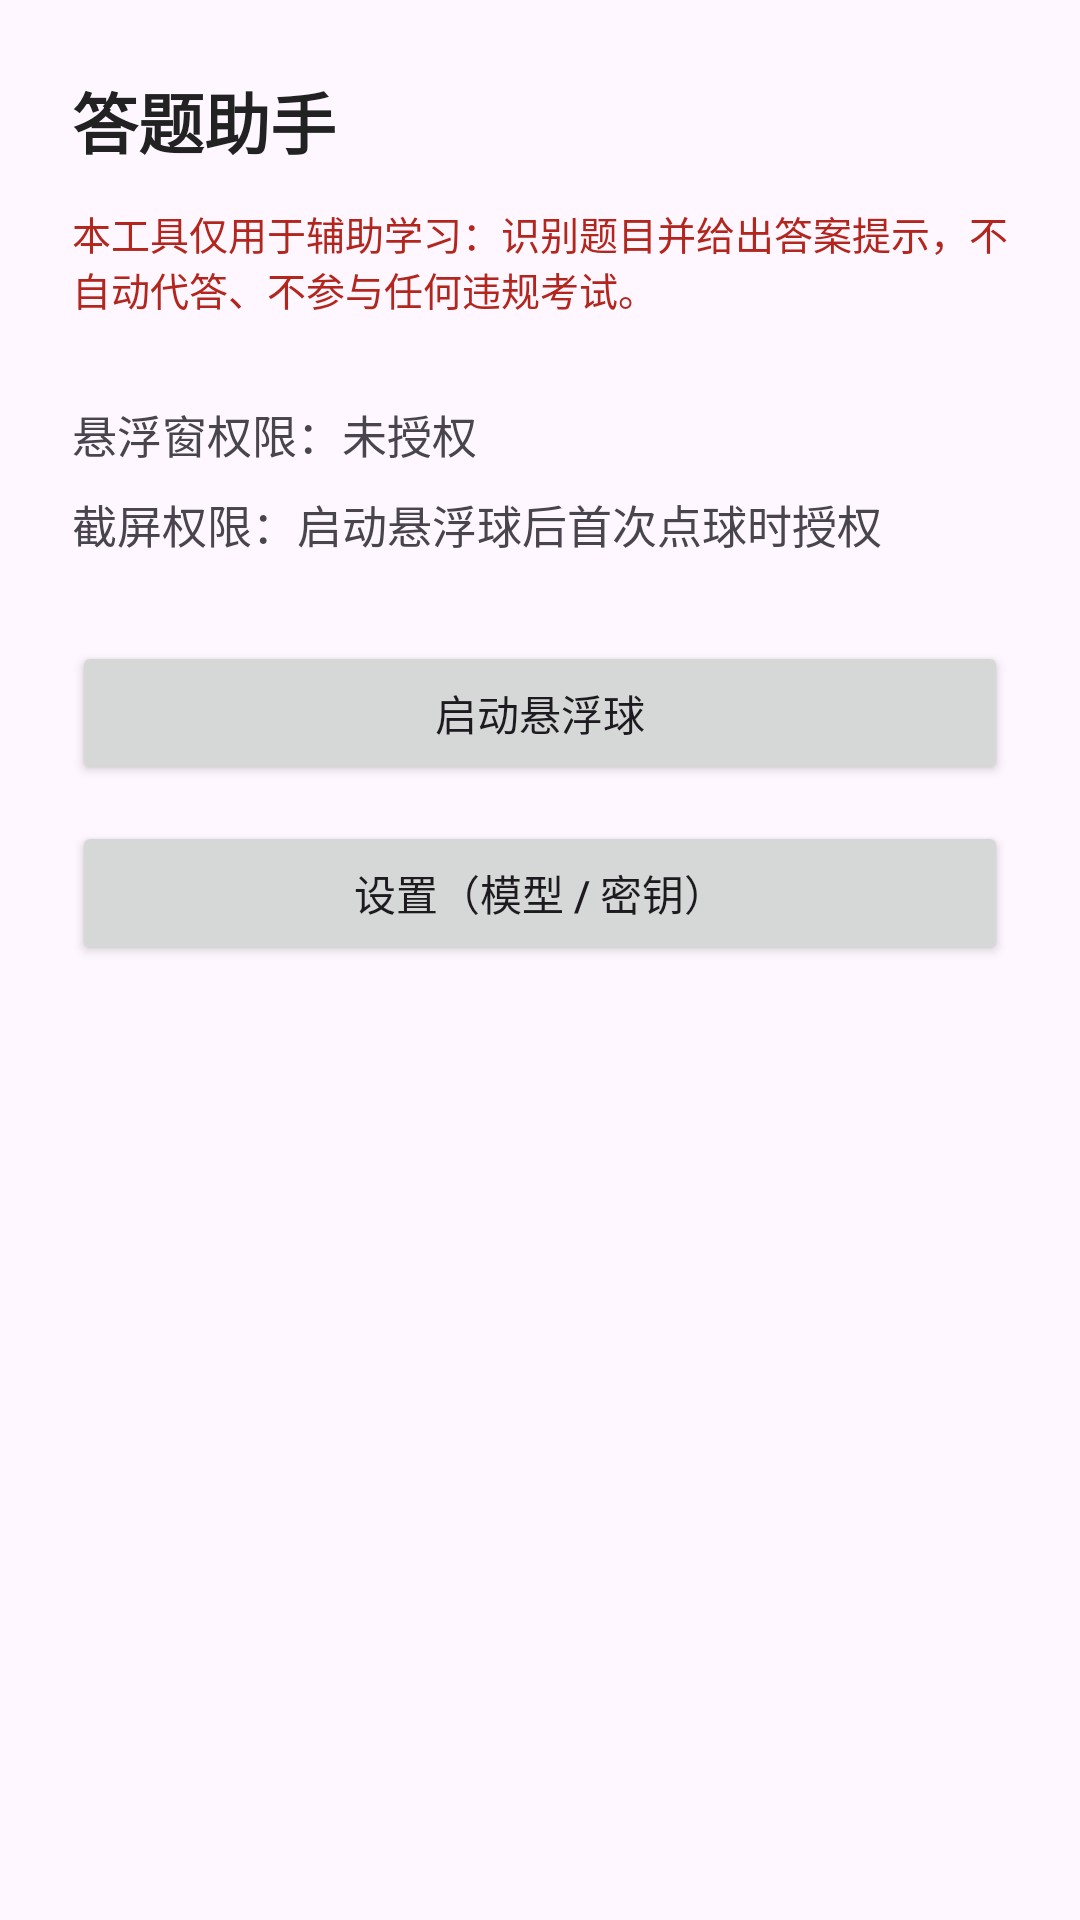

Produce the Android XML layout that renders to this screen, including the resource entries it uses.
<!-- AndroidManifest.xml: activity theme Theme.QuizHelper -->
<!-- res/layout/activity_main.xml -->
<?xml version="1.0" encoding="utf-8"?>
<LinearLayout xmlns:android="http://schemas.android.com/apk/res/android"
    android:orientation="vertical"
    android:padding="24dp"
    android:layout_width="match_parent"
    android:layout_height="match_parent">

    <TextView
        android:id="@+id/tvTitle"
        android:text="@string/app_name"
        android:textSize="22sp"
        android:textStyle="bold"
        android:textColor="#222222"
        android:layout_width="wrap_content"
        android:layout_height="wrap_content" />

    <TextView
        android:id="@+id/tvCompliance"
        android:text="本工具仅用于辅助学习：识别题目并给出答案提示，不自动代答、不参与任何违规考试。"
        android:textSize="13sp"
        android:textColor="#B3261E"
        android:layout_marginTop="12dp"
        android:layout_width="match_parent"
        android:layout_height="wrap_content" />

    <TextView
        android:id="@+id/tvOverlayStatus"
        android:text="悬浮窗权限：未授权"
        android:textSize="15sp"
        android:layout_marginTop="28dp"
        android:layout_width="match_parent"
        android:layout_height="wrap_content" />

    <TextView
        android:id="@+id/tvCaptureStatus"
        android:text="截屏权限：启动悬浮球后首次点球时授权"
        android:textSize="15sp"
        android:layout_marginTop="8dp"
        android:layout_width="match_parent"
        android:layout_height="wrap_content" />

    <Button
        android:id="@+id/btnToggleBall"
        android:text="@string/start_ball"
        android:layout_marginTop="28dp"
        android:layout_width="match_parent"
        android:layout_height="wrap_content" />

    <Button
        android:id="@+id/btnOpenSettings"
        android:text="@string/open_settings"
        android:layout_marginTop="12dp"
        android:layout_width="match_parent"
        android:layout_height="wrap_content" />

</LinearLayout>
<!-- resources referenced by this layout -->
<resources>
  <string name="app_name">答题助手</string>
  <string name="open_settings">设置（模型 / 密钥）</string>
  <string name="start_ball">启动悬浮球</string>
  <style name="Theme.QuizHelper" parent="Theme.Material3.DayNight.NoActionBar">
          <item name="android:windowActivityTransitions">true</item>
          <item name="android:statusBarColor">?attr/colorPrimary</item>
      </style>
</resources>
